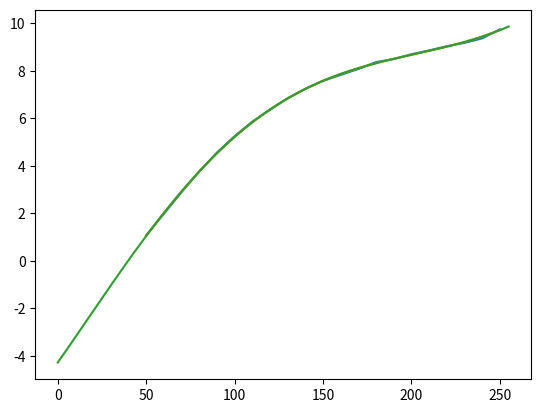
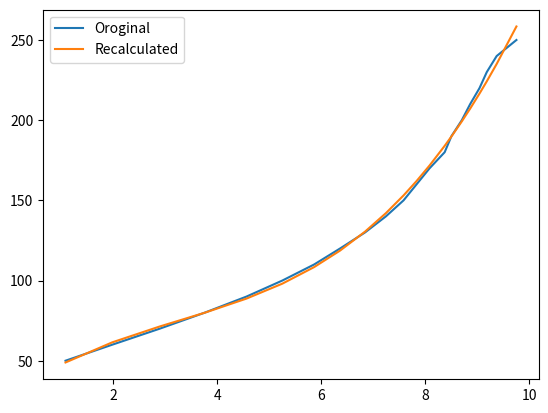

Write Python code to recreate these figures, in order.
import matplotlib.pyplot as plt
import numpy as np
 # v=[1.0, 2.0,2.9,3.8,4.6,5.3,5.9,6.5,7,7.35,7.7,8,8.3,8.48,8.68,8.86,9.04,9.2,9.35,9.52,9.97]
 # pwm=[50:10:250];
 # plot(pwm,v)

pwm_a=[50,60,70,80,90,100,110,120,130,140,150,160,170,180,190,200,210,220,230,240,250];
volt_a=[1.08,1.98,2.894,3.76,4.56,5.25,5.86,6.36,6.84,7.24,7.58,7.83,8.08,8.37,8.50,8.70,8.86,9.04,9.18,9.37,9.75];


pwm_np=np.array(pwm_a)
volt_np=np.array(volt_a)


volt_r=pwm_np**5*-1.386e-11+pwm_np**4*1.491e-08+pwm_np**3*-4.484e-06+pwm_np**2*0.0002072+pwm_np*0.1056-4.28

pwm_full=np.linspace(0,255,256)
volt_full=pwm_full**5*-1.386e-11+pwm_full**4*1.491e-08+pwm_full**3*-4.484e-06+pwm_full**2*0.0002072+pwm_full*0.1056-4.28

plt.figure()
plt.plot(pwm_np,volt_np)
plt.plot(pwm_np,volt_r)
plt.plot(pwm_full,volt_full)



pwm_r=volt_np**4*(-0.001843)+volt_np**3*(0.473)+volt_np**2*(-4.503)+volt_np*24.36+27.24


plt.figure()
plt.plot(volt_np,pwm_np)
plt.plot(volt_np,pwm_r)

plt.legend(['Oroginal','Recalculated'])




plt.show()

# volt_aa=pwm_a.^5*-1.386e-11+pwm_a.^4*1.491e-08+pwm_a.^3*-4.484e-06+pwm_a.^2*0.0002072+pwm_a*0.1056-4.28;
# figure;
# plot(pwm_a,volt_a);hold on;
# plot(pwm_a,volt_aa);hold off;

# pwm_aa=volt_a.^5*-0.0269+volt_a.^4*0.7405+volt_a.^3*-7.096+volt_a.^2*30.23+volt_a.*-44.56+71.75

# figure;
# plot(volt_a,pwm_a);hold on;
# plot(volt_a,pwm_aa);hold off;.
